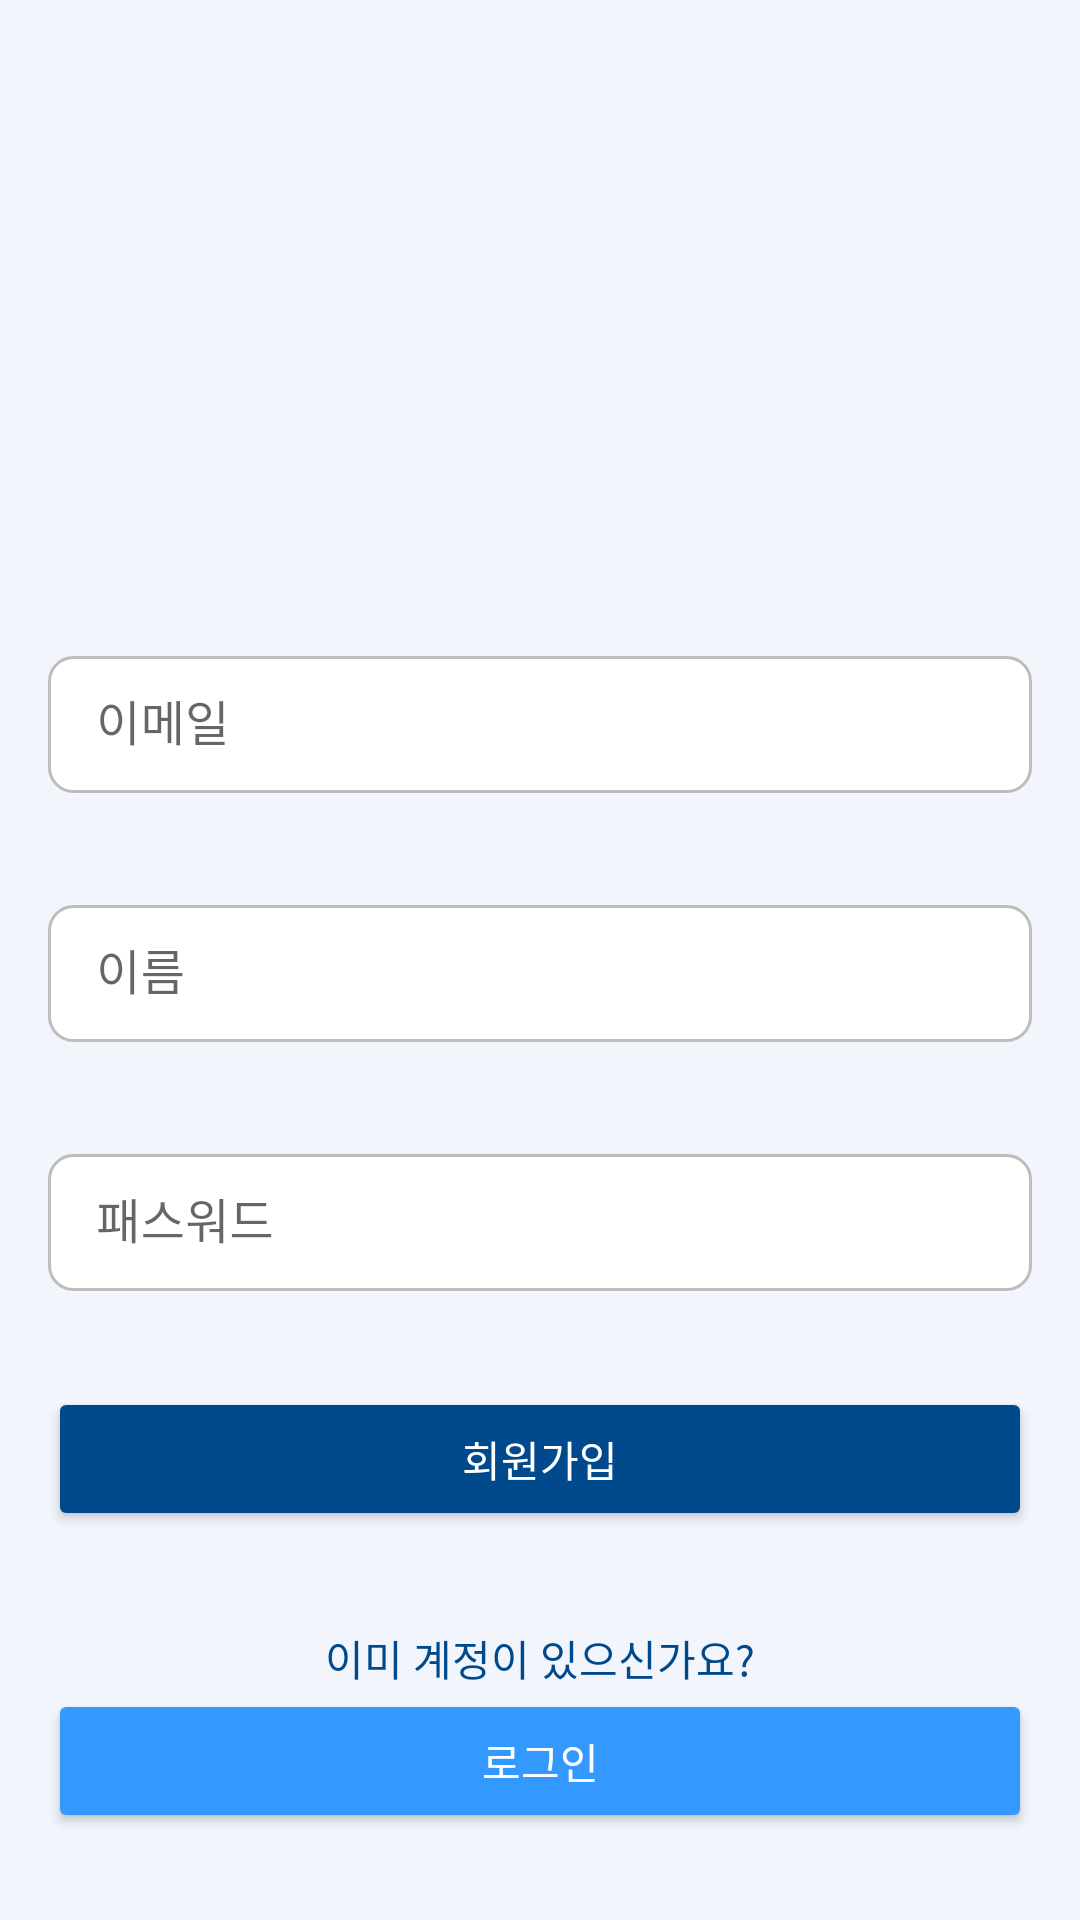

Write the Android layout XML for this screen, with the resource values it uses.
<!-- AndroidManifest.xml: activity theme Theme.Dbook -->
<!-- res/layout/activity_signup.xml -->
<?xml version="1.0" encoding="utf-8"?>
<LinearLayout xmlns:android="http://schemas.android.com/apk/res/android"
    xmlns:app="http://schemas.android.com/apk/res-auto"
    xmlns:tools="http://schemas.android.com/tools"
    android:orientation="vertical"
    android:layout_width="match_parent"
    android:layout_height="match_parent"
    android:gravity="center"
    android:padding="16dp"
    android:background="?attr/backgroundColor">

    <ImageView
        android:src="@drawable/ic_add_to_photos_black_24dp"
        android:id="@+id/signupActivity_imageview_profile"
        android:layout_width="100dp"
        android:layout_height="100dp"
        android:layout_margin="50dp"/>

    
    <com.google.android.material.textfield.TextInputLayout
        android:layout_width="match_parent"
        android:layout_height="wrap_content"
        android:layout_marginBottom="32dp"
        app:boxBackgroundMode="outline"
        app:boxStrokeWidth="2dp"
        app:boxStrokeColor="@color/inputStrokeColor"
        android:hint="이메일">

        <EditText
            android:id="@+id/signupActivity_edittext_email"
            android:layout_width="match_parent"
            android:layout_height="wrap_content"
            android:padding="12dp"
            android:textSize="16sp"
            android:inputType="textEmailAddress"
            android:background="@drawable/bg_input"
            android:textColor="@color/textPrimary"
            android:textColorHint="@color/hintColor"/>
    </com.google.android.material.textfield.TextInputLayout>

    
    <com.google.android.material.textfield.TextInputLayout
        android:layout_width="match_parent"
        android:layout_height="wrap_content"
        android:layout_marginBottom="32dp"
        app:boxBackgroundMode="outline"
        app:boxStrokeWidth="2dp"
        app:boxStrokeColor="@color/inputStrokeColor"
        android:hint="이름">

        <EditText
            android:id="@+id/signupActivity_edittext_name"
            android:layout_width="match_parent"
            android:layout_height="wrap_content"
            android:padding="12dp"
            android:textSize="16sp"
            android:inputType="textEmailAddress"
            android:background="@drawable/bg_input"
            android:textColor="@color/textPrimary"
            android:textColorHint="@color/hintColor"/>
    </com.google.android.material.textfield.TextInputLayout>

    
    <com.google.android.material.textfield.TextInputLayout
        android:layout_width="match_parent"
        android:layout_height="wrap_content"
        android:layout_marginBottom="32dp"
        app:boxBackgroundMode="outline"
        app:boxStrokeWidth="2dp"
        app:boxStrokeColor="@color/inputStrokeColor"
        android:hint="패스워드">

        <EditText
            android:id="@+id/signupActivity_edittext_password"
            android:layout_width="match_parent"
            android:layout_height="wrap_content"
            android:padding="12dp"
            android:textSize="16sp"
            android:inputType="textPassword"
            android:background="@drawable/bg_input"
            android:textColor="@color/textPrimary"
            android:textColorHint="@color/hintColor"/>
    </com.google.android.material.textfield.TextInputLayout>

    
    <Button
        android:id="@+id/signupActivity_button_signup"
        android:layout_width="match_parent"
        android:layout_height="48dp"
        android:text="회원가입"
        android:textColor="@android:color/white"
        android:backgroundTint="@color/signcolorPrimary"
        android:layout_marginBottom="16dp"
        android:elevation="4dp"/>

    
    <TextView
        android:layout_width="wrap_content"
        android:layout_height="wrap_content"
        android:text="이미 계정이 있으신가요?"
        android:textColor="@color/signcolorPrimary"
        android:textSize="14sp"
        android:layout_gravity="center"
        android:layout_marginTop="16dp"/>

    <Button
        android:id="@+id/signupActivity_button_login"
        android:layout_width="match_parent"
        android:layout_height="48dp"
        android:text="로그인"
        android:textColor="@android:color/white"
        android:backgroundTint="@color/signcolorAccent"
        android:layout_marginBottom="16dp"
        android:elevation="4dp"/>
</LinearLayout>
<!-- resources referenced by this layout -->
<resources>
  <color name="hintColor">#9E9E9E</color>
  <color name="inputStrokeColor">#BDBDBD</color>
  <color name="signcolorAccent">#3399FF</color>
  <color name="signcolorPrimary">#00498C</color>
  <color name="textPrimary">#111827</color>
  <!-- drawable bg_input (drawable) -->
  <shape xmlns:android="http://schemas.android.com/apk/res/android">
      <solid android:color="@android:color/white"/>
      <corners android:radius="8dp"/>
      <stroke android:width="1dp" android:color="@color/inputStrokeColor"/>
  </shape>
  <style name="Theme.Dbook" parent="Theme.MaterialComponents.DayNight.NoActionBar">
          
          <item name="colorPrimary">@color/primaryBlue</item>
          <item name="colorPrimaryVariant">@color/primaryBlueDark</item>
          <item name="colorSecondary">@color/primaryBlueLight</item>
  
          
          <item name="android:statusBarColor">@color/primaryBlueDark</item>
  
          
          <item name="android:textColor">@color/textPrimary</item>
          <item name="android:windowBackground">@color/backgroundLight</item>
          <item name="backgroundColor">@color/backgroundLight</item>
  
          
          <item name="android:navigationBarColor">@color/white</item>
          <item name="android:category">@color/categoryLight</item>
      </style>
  <color name="primaryBlue">#1565C0</color>
  <color name="primaryBlueDark">#0D47A1</color>
  <color name="primaryBlueLight">#42A5F5</color>
  <color name="backgroundLight">#F2F6FC</color>
  <color name="white">#FFFFFFFF</color>
  <color name="categoryLight">#BDBDBD</color>
</resources>
